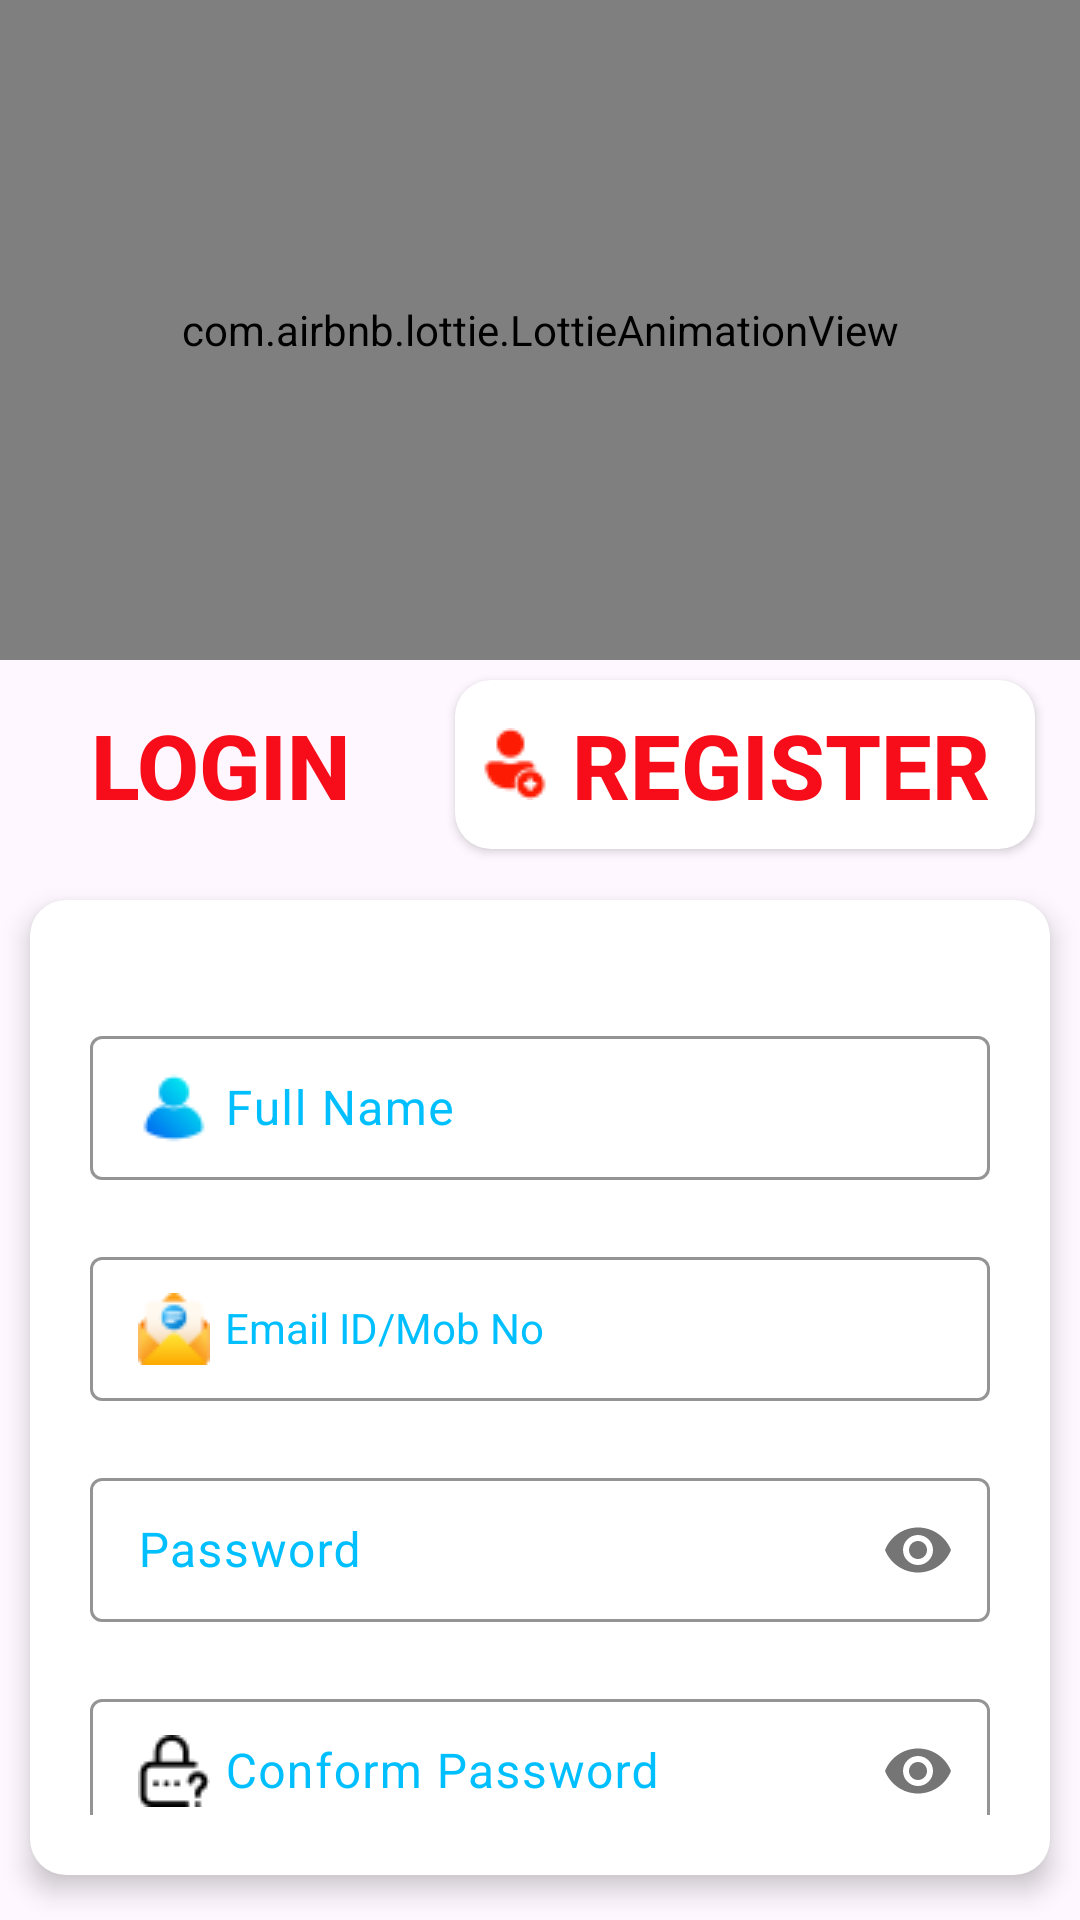

Android layout source for this screen:
<!-- AndroidManifest.xml: application theme Theme.MedCoach -->
<!-- res/layout/activity_register.xml -->
<?xml version="1.0" encoding="utf-8"?>
<RelativeLayout xmlns:android="http://schemas.android.com/apk/res/android"
    xmlns:app="http://schemas.android.com/apk/res-auto"
    xmlns:tools="http://schemas.android.com/tools"
    android:layout_width="match_parent"
    android:layout_height="match_parent"
    tools:context=".Register">

    <com.airbnb.lottie.LottieAnimationView
        android:id="@+id/therapy"
        android:layout_width="match_parent"
        android:layout_height="220dp"
        android:layout_centerHorizontal="true"
        app:lottie_autoPlay="true"
        app:lottie_loop="true"
        app:lottie_rawRes="@raw/psychotherapy" />

    <LinearLayout
        android:layout_width="match_parent"
        android:layout_height="70dp"
        android:layout_below="@+id/therapy"
        android:layout_marginTop="0dp"
        android:background="@drawable/tab_bg"
        android:layout_marginHorizontal="10dp"
        android:orientation="horizontal"
        android:layout_gravity="fill">

        <androidx.appcompat.widget.AppCompatButton
            android:id="@+id/login_Tab"
            android:layout_width="wrap_content"
            android:layout_height="wrap_content"
            android:layout_gravity="center"
            android:layout_marginLeft="5dp"
            android:layout_marginRight="10dp"
            android:layout_weight="1"
            android:drawableLeft="@drawable/login"
            android:elevation="5dp"
            android:padding="8dp"
            android:text="Login"
            android:textAlignment="center"
            android:background="@color/color_logreg_tab"
            android:textColor="@color/FerrariRed"
            android:textSize="30sp"
            android:textStyle="bold"
            app:drawableTint="@color/NeonRed" />

        <androidx.appcompat.widget.AppCompatButton
            android:layout_width="wrap_content"
            android:layout_height="wrap_content"
            android:layout_weight="1"
            android:padding="8dp"
            android:drawableLeft="@drawable/register"
            android:layout_marginEnd="5dp"
            android:background="@drawable/login_bg"
            android:layout_marginStart="10dp"
            android:text="Register"
            android:layout_gravity="center"
            android:textStyle="bold"
            android:textColor="@color/FerrariRed"
            android:textAlignment="center"
            android:textSize="30sp"
            app:drawableTint="@color/NeonRed" />

    </LinearLayout>



    <LinearLayout
        android:layout_width="match_parent"
        android:layout_height="match_parent"
        android:layout_marginTop="300dp"
        android:layout_marginHorizontal="10dp"
        android:layout_marginBottom="15dp"
        android:padding="20dp"
        android:background="@drawable/login_bg"
        android:elevation="5dp"
        android:orientation="vertical">

        <com.google.android.material.textfield.TextInputLayout
            android:layout_width="match_parent"
            android:layout_height="wrap_content"
            android:layout_marginTop="20dp"
            android:hint="@string/full_name"
            app:boxStrokeColor="@color/DeepSkyBlue"
            app:boxStrokeErrorColor="@color/ScarletRed"
            app:counterOverflowTextColor="@color/ScarletRed"
            app:counterTextColor="@color/DeepSkyBlue"
            android:textColorHint="@color/DeepSkyBlue"
            app:placeholderTextColor="#80000000"
            app:errorEnabled="true"
            app:errorIconTint="@color/ScarletRed"
            app:errorTextColor="@color/ScarletRed"
            app:helperTextTextColor="@color/DeepSkyBlue"
            app:hintTextColor="@color/DeepSkyBlue"
            app:placeholderText="abc">

            <com.google.android.material.textfield.TextInputEditText
                android:layout_width="match_parent"
                android:layout_height="48dp"
                android:drawableLeft="@drawable/ic_profile_24"
                android:drawablePadding="5dp"
                android:padding="0dp"
                android:singleLine="true" />

        </com.google.android.material.textfield.TextInputLayout>

        <com.google.android.material.textfield.TextInputLayout
            android:layout_width="match_parent"
            android:layout_height="wrap_content"
            android:hint="@string/email_id_mob_no"
            app:boxStrokeColor="@color/DeepSkyBlue"
            android:textColorHint="@color/DeepSkyBlue"
            app:boxStrokeErrorColor="@color/ScarletRed"
            app:counterOverflowTextColor="@color/ScarletRed"
            app:errorEnabled="true"
            app:errorIconTint="@color/ScarletRed"
            app:errorTextColor="@color/ScarletRed"
            app:helperTextTextColor="@color/DeepSkyBlue"
            app:hintTextColor="@color/DeepSkyBlue"
            app:placeholderTextColor="#80000000"
            app:placeholderText="abc@gmail.com">

            <com.google.android.material.textfield.TextInputEditText
                style="@style/Widget.MaterialComponents.TextInputLayout.OutlinedBox"
                android:layout_width="match_parent"
                android:layout_height="48dp"
                android:drawableLeft="@drawable/ic_email_24"
                android:drawablePadding="5dp"
                android:padding="0dp"
                android:singleLine="true" />

        </com.google.android.material.textfield.TextInputLayout>

        <com.google.android.material.textfield.TextInputLayout
            android:layout_width="match_parent"
            android:layout_height="wrap_content"
            app:boxStrokeColor="@color/DeepSkyBlue"
            android:textColorHint="@color/DeepSkyBlue"
            app:boxStrokeErrorColor="@color/ScarletRed"
            app:counterOverflowTextColor="@color/ScarletRed"
            app:counterTextColor="@color/DeepSkyBlue"
            app:errorEnabled="true"
            app:errorIconTint="@color/ScarletRed"
            app:errorTextColor="@color/ScarletRed"
            app:helperTextTextColor="@color/DeepSkyBlue"
            app:hintTextColor="@color/DeepSkyBlue"
            app:passwordToggleEnabled="true">

            <com.google.android.material.textfield.TextInputEditText
                android:layout_width="match_parent"
                android:layout_height="48dp"
                android:drawableStart="@drawable/ic_password_24"
                android:drawablePadding="5dp"
                android:hint="Password"
                android:inputType="textPassword"
                android:padding="0dp"
                android:singleLine="true" />

        </com.google.android.material.textfield.TextInputLayout>

        <com.google.android.material.textfield.TextInputLayout
            android:layout_width="match_parent"
            android:layout_height="wrap_content"
            app:boxStrokeColor="@color/DeepSkyBlue"
            android:textColorHint="@color/DeepSkyBlue"
            app:boxStrokeErrorColor="@color/ScarletRed"
            app:counterOverflowTextColor="@color/ScarletRed"
            app:counterTextColor="@color/DeepSkyBlue"
            app:errorEnabled="true"
            app:errorIconTint="@color/ScarletRed"
            app:errorTextColor="@color/ScarletRed"
            app:hintTextColor="@color/DeepSkyBlue"
            app:passwordToggleEnabled="true">

            <com.google.android.material.textfield.TextInputEditText
                android:layout_width="match_parent"
                android:layout_height="48dp"
                android:drawableStart="@drawable/ic_forgot_24"
                android:drawablePadding="5dp"
                android:hint="Conform Password"
                android:inputType="textPassword"
                android:padding="0dp"
                android:singleLine="true" />

        </com.google.android.material.textfield.TextInputLayout>

        <LinearLayout
            android:layout_width="match_parent"
            android:layout_height="wrap_content"
            android:orientation="horizontal"
            android:gravity="fill">
            <androidx.appcompat.widget.AppCompatButton
                android:layout_width="wrap_content"
                android:layout_height="54dp"
                android:layout_gravity="fill"
                android:backgroundTint="@color/ScarletRed"
                android:text="reset"
                android:textStyle="bold"
                android:layout_weight="1"/>

            <androidx.appcompat.widget.AppCompatButton
                android:layout_width="wrap_content"
                android:layout_height="54dp"
                android:backgroundTint="@color/Orange"
                android:text="Register"
                android:textStyle="bold"
                android:layout_weight="1"
                tools:ignore="OnClick" />

        </LinearLayout>

        <LinearLayout
            android:layout_width="match_parent"
            android:layout_height="20dp"
            android:layout_marginTop="10dp"
            android:layout_marginBottom="5dp"
            android:gravity="fill|center_vertical"
            android:orientation="horizontal">
            <View
                android:layout_width="wrap_content"
                android:layout_height="3dp"
                android:layout_gravity="center"
                android:background="@color/Cyan"
                android:layout_weight="1"/>

            <TextView
                android:layout_width="wrap_content"
                android:layout_height="wrap_content"
                android:text="Login with"
                android:textColor="@color/Cyan"
                android:layout_marginHorizontal="10dp"/>

            <View
                android:layout_width="wrap_content"
                android:layout_height="3dp"
                android:layout_gravity="center"
                android:background="@color/Cyan"
                android:layout_weight="1"/>


        </LinearLayout>

        <LinearLayout
            android:layout_width="match_parent"
            android:layout_height="wrap_content"
            android:gravity="fill"
            android:orientation="horizontal">

            <androidx.appcompat.widget.AppCompatButton
                android:id="@+id/Google_Btn"
                android:layout_width="wrap_content"
                android:layout_height="54dp"
                android:layout_weight="1"
                android:text="Google"
                android:textColor="@color/Blue"
                android:background="@drawable/common_google_signin_btn_icon_light_normal_background"
                android:textStyle="bold" />

            <androidx.appcompat.widget.AppCompatButton
                android:id="@+id/Facebook_Btn"
                android:layout_width="wrap_content"
                android:layout_marginHorizontal="5dp"
                android:layout_height="54dp"
                android:text="Facebook"
                android:textColor="@color/DeepSkyBlue"
                android:layout_weight="1"
                android:background="@drawable/common_google_signin_btn_icon_light_normal_background"
                android:textStyle="bold"
                tools:ignore="OnClick" />

        </LinearLayout>


    </LinearLayout>

</RelativeLayout>
<!-- resources referenced by this layout -->
<resources>
  <color name="Blue">#0000FF</color>
  <color name="Cyan">#00FFFF</color>
  <color name="DeepSkyBlue">#00BFFF</color>
  <color name="FerrariRed">#F70D1A</color>
  <color name="NeonRed">#FD1C03</color>
  <color name="Orange">#FFA500</color>
  <color name="ScarletRed">#FF2400</color>
  <!-- drawable ic_email_24: png bitmap (drawable, 1031 bytes) -->
  <!-- drawable ic_forgot_24: png bitmap (drawable, 634 bytes) -->
  <!-- drawable ic_profile_24: png bitmap (drawable, 645 bytes) -->
  <!-- drawable login_bg (drawable) -->
  <?xml version="1.0" encoding="utf-8"?>
  <shape xmlns:android="http://schemas.android.com/apk/res/android"
      android:shape="rectangle">
  
      <solid
          android:color="#FFFFFF"/>
      <corners
          android:radius="12dp"/>
  
  
  </shape>
  <!-- drawable register: png bitmap (drawable, 519 bytes) -->
  <string name="email_id_mob_no">Email ID/Mob No</string>
  <string name="full_name">Full Name</string>
  <style name="Theme.MedCoach" parent="Base.Theme.MedCoach" />
  <style name="Base.Theme.MedCoach" parent="Theme.Material3.DayNight.NoActionBar">
          
          
      </style>
</resources>
